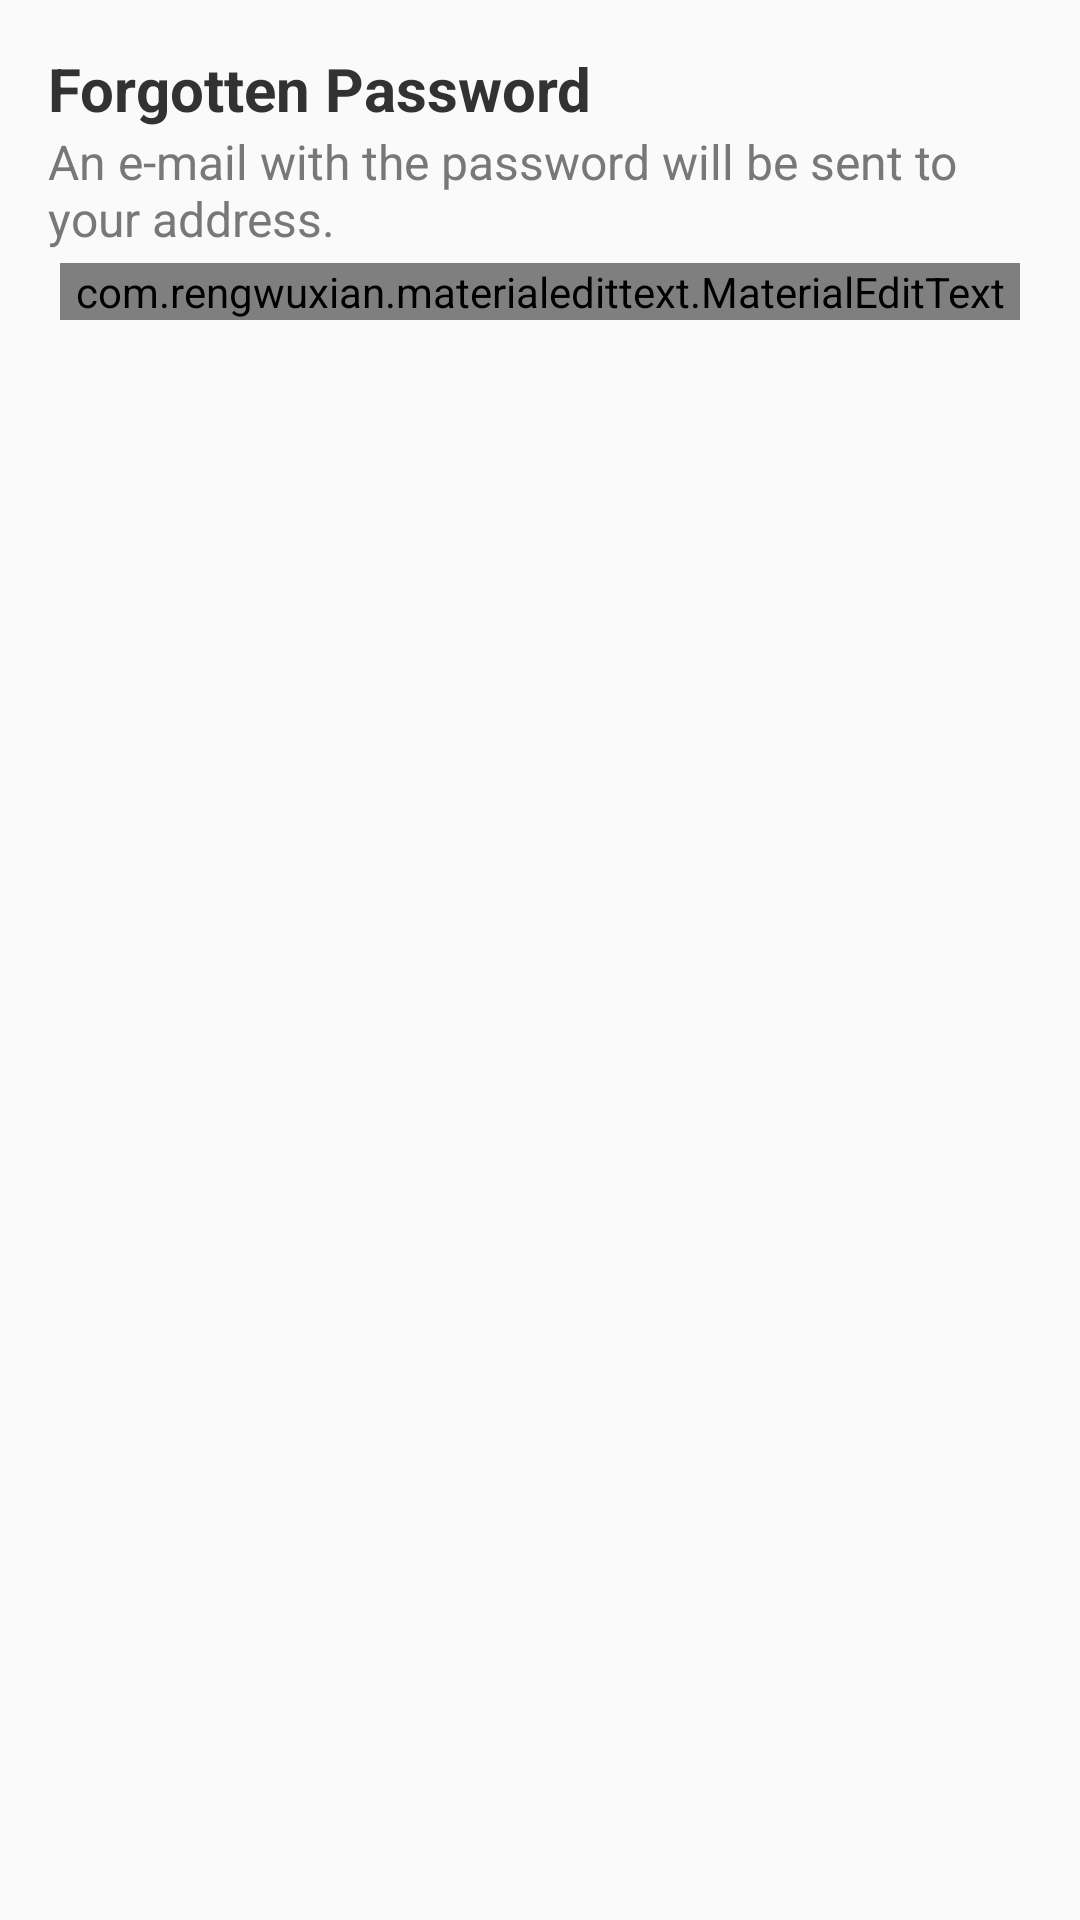

Reconstruct the res/layout file that produces this screen, plus the resources it refers to.
<!-- AndroidManifest.xml: application theme Theme_Light -->
<!-- res/layout/dialog_forgotten_password.xml -->
<?xml version="1.0" encoding="utf-8"?>
<LinearLayout xmlns:android="http://schemas.android.com/apk/res/android"
    xmlns:app="http://schemas.android.com/apk/res-auto"
    android:layout_width="match_parent"
    android:layout_height="wrap_content"
    android:orientation="vertical"
    android:padding="16dp">

    <TextView
        android:id="@+id/text_dialog_limit"
        android:layout_width="match_parent"
        android:layout_height="wrap_content"
        android:text="@string/forgotten_password"
        android:textColor="@color/black"
        android:textSize="20sp"
        android:textStyle="bold" />

    <TextView
        android:layout_width="match_parent"
        android:layout_height="wrap_content"
        android:text="@string/forgotten_password_aware"
        android:textColor="@color/silverDark"
        android:textSize="16sp" />

    <com.rengwuxian.materialedittext.MaterialEditText
        android:id="@+id/edit_dialog_email"
        android:layout_width="match_parent"
        android:layout_height="wrap_content"
        android:layout_margin="4dp"
        android:layout_marginEnd="32dp"
        android:layout_marginStart="32dp"
        android:layout_marginTop="32dp"
        android:hint="@string/login_email"
        android:imeOptions="actionDone|flagNoExtractUi"
        android:inputType="textEmailAddress"
        android:textColor="@color/black"
        app:met_floatingLabel="highlight"
        app:met_textColorHint="@color/silver" />

</LinearLayout>
<!-- resources referenced by this layout -->
<resources>
  <color name="black">#323232</color>
  <color name="silver">#A6A6A6</color>
  <color name="silverDark">#787878</color>
  <string name="forgotten_password">Forgotten Password</string>
  <string name="forgotten_password_aware">An e-mail with the password will be sent to your address.</string>
  <string name="login_email">E-mail</string>
  <style name="Theme_Light" parent="Theme.AppCompat.Light.DarkActionBar">
          <item name="colorPrimary">@color/silverDark</item>
          <item name="colorPrimaryDark">@color/white</item>
          <item name="android:windowLightStatusBar" tools:targetApi="m">true</item>
          <item name="colorAccent">@color/blue</item>
          <item name="windowActionBar">false</item>
          <item name="windowNoTitle">true</item>
      </style>
  <color name="white">#FAFAFA</color>
  <color name="blue">#10DDB9</color>
</resources>
